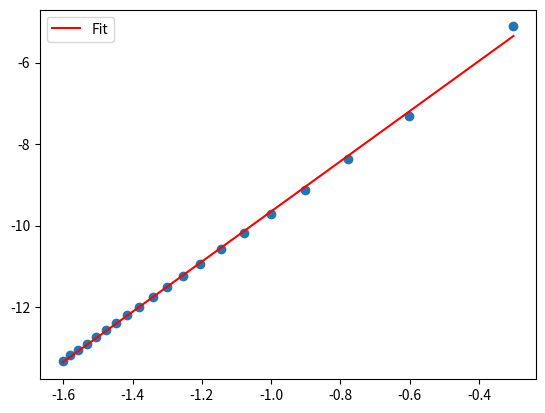

Reproduce this figure in Python.
import numpy as np
from matplotlib import pyplot as plt


def function(x):
    return 1 / (1 + x ** 2)


b = 1  # upper_limit
a = 0  # lower_limit
exact = np.pi / 4


def simpson(n):
    h = (b - a) / n
    sum_simpson = h / 6 * (function(a) + function(b))
    for i in range(0, n):
        sum_simpson = sum_simpson + 2 / 3 * h * function(a + (1 / 2 + i) * h)
    for j in range(1, n):
        sum_simpson = sum_simpson + 1 / 3 * h * function(a + j * h)
    error_simpson_rate = abs(sum_simpson - exact) / exact
    return error_simpson_rate, sum_simpson, h


# 建立空列表
log_h = []
log_error = []

for i in range(20):
    n = 2 * (i + 1)
    error_rate_sim, sum_simpson, h = simpson(n)
    log_h.append(np.log10(h))
    log_error.append(np.log10(error_rate_sim))
    print('N=', i + 1, 'n=', n, 'Integration=', sum_simpson, 'Fractional error=', error_rate_sim)

# 线性插值拟合
coefficients = np.polyfit(log_h, log_error, deg=1)
slope = coefficients[0]  # 取负数作为斜率

# 输出斜率
print("斜率为：", slope)

# 绘制散点图和拟合曲线
plt.scatter(log_h, log_error)
x_fit = np.linspace(min(log_h), max(log_h), 100)
y_fit = np.polyval(coefficients, x_fit)
plt.plot(x_fit, y_fit, 'r', label='Fit')
plt.legend()
plt.show()
